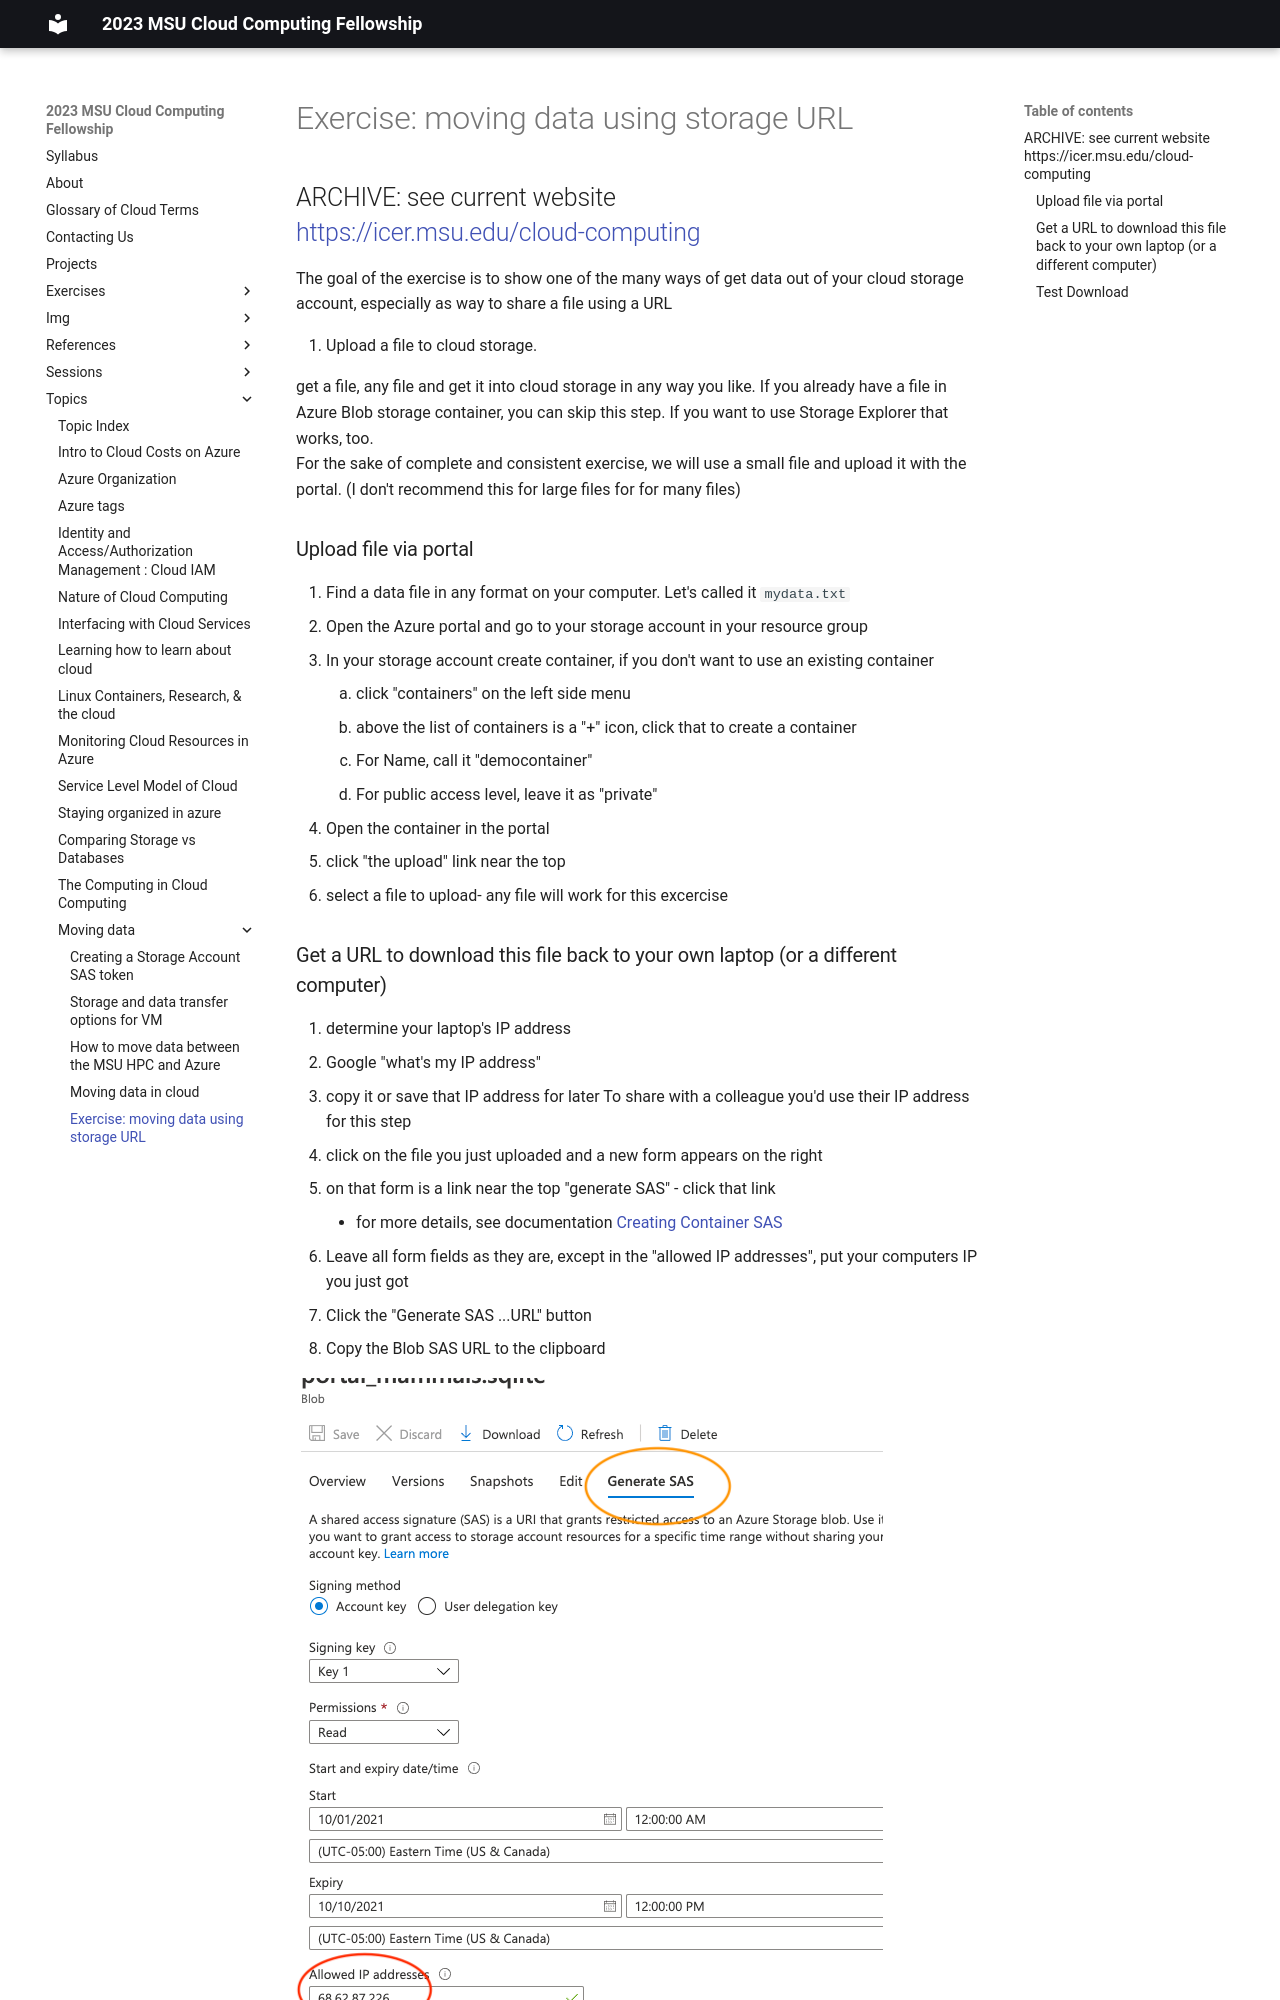

repository: MSU-ICER/cloudcomputingfellowship · page: topics/moving_data/moving_data_with_url_activity/index.html · generator: mkdocs

# Exercise: moving data using storage URL
## ARCHIVE: see current website <br />https://icer.msu.edu/cloud-computing

The goal of the exercise is to show one of the many ways of get data out of your cloud storage account, 
especially as way to share a file using a URL

1. Upload a file to cloud storage. 

get a file, any file and get it into cloud storage in any way you like.  If you already have a file in 
Azure Blob storage container, you can skip this step.  If you want to use Storage Explorer that works, too.  
For the sake of complete and consistent exercise, we will use a small file and upload it with the portal. 
(I don't recommend this for large files for for many files)


### Upload file via portal

1. Find a data file in any format on your computer.   Let's called it `mydata.txt`
1. Open the Azure portal and go to your storage account in your resource group
1. In your storage account create container, if you don't want to use an existing container
    1. click "containers" on the left side menu
    1. above the list of containers is a "+" icon, click that to create a container
    1. For Name, call it "democontainer"
    1. For public access level, leave it as "private"
1. Open the container in the portal
1. click "the upload" link near the top
1. select a file to upload- any file will work for this excercise
